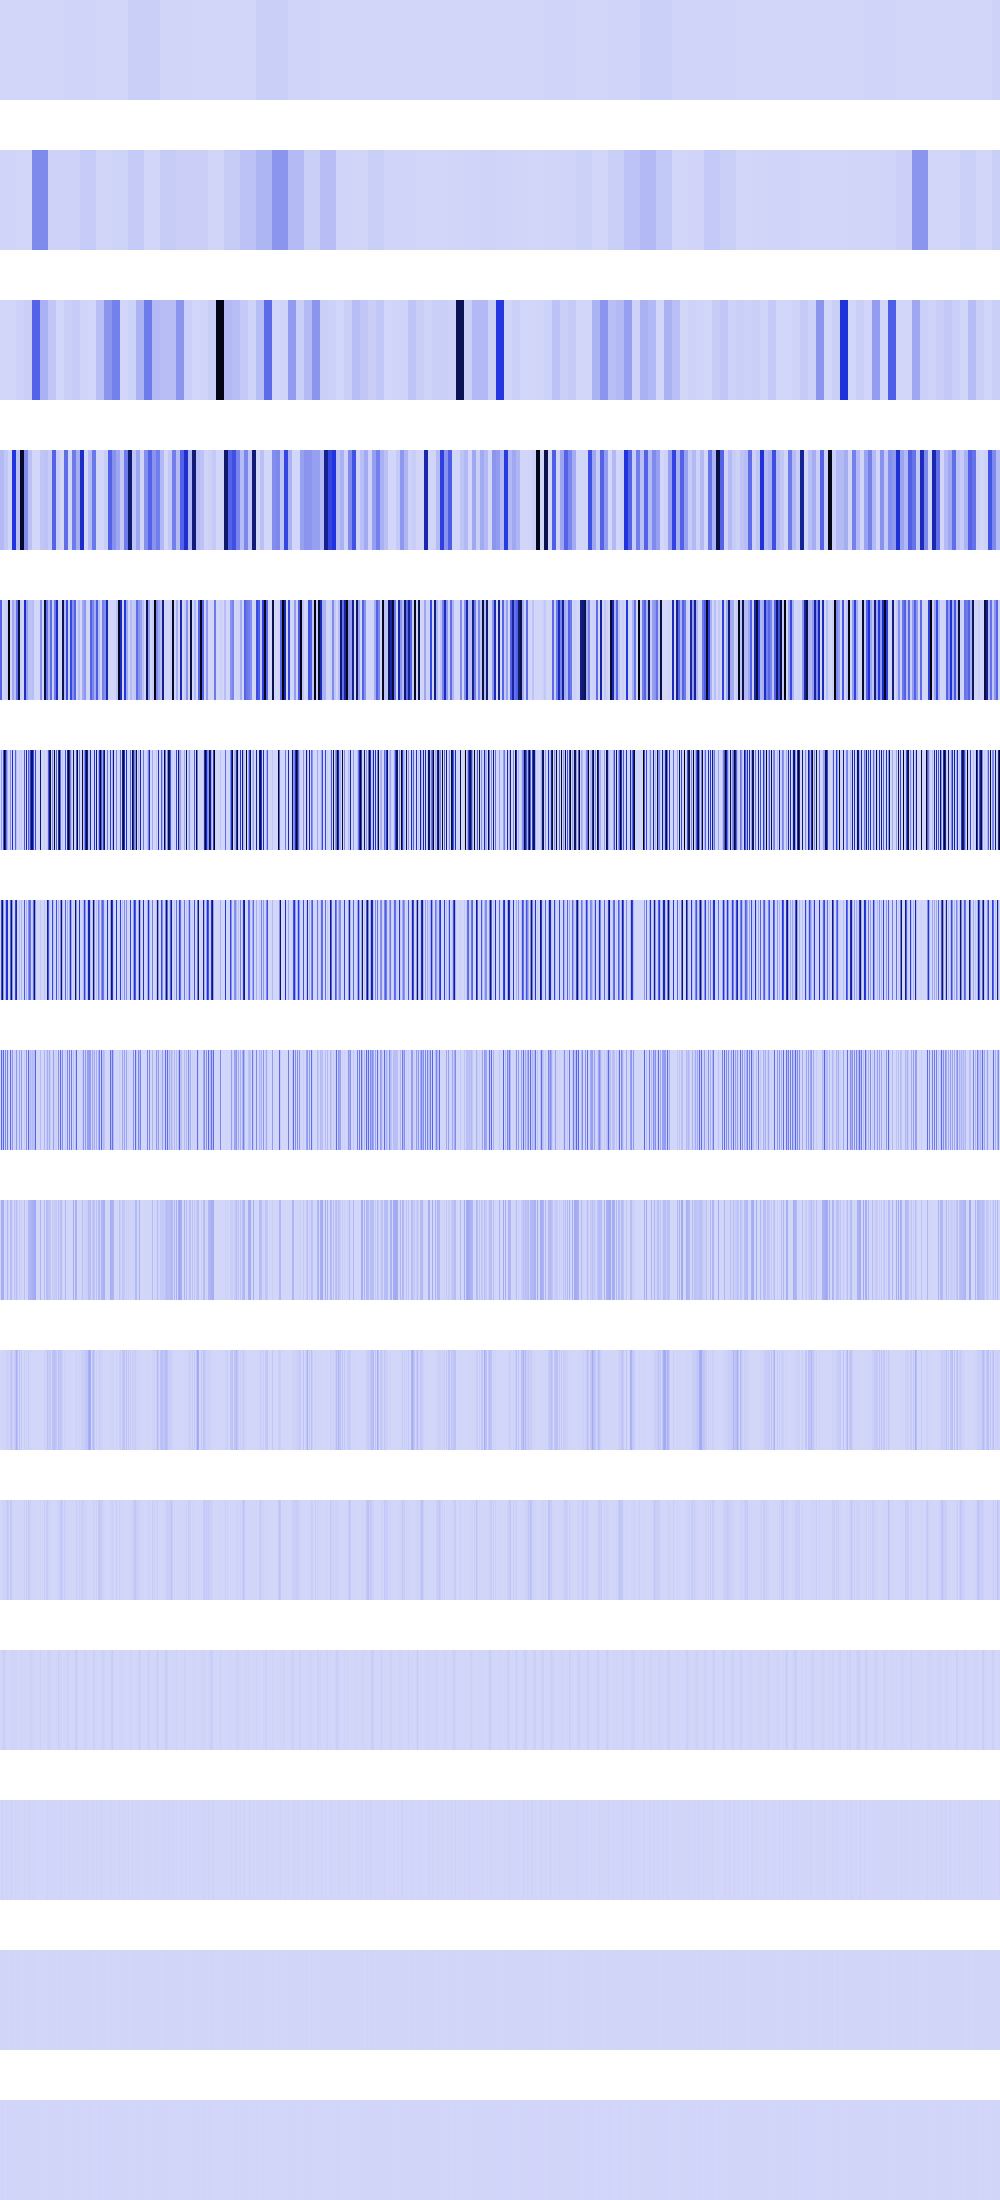

Values plotted in this chart, from the file beside it:
1322496, 1322496, 1322496, 1322496, 1322496, 1322496, 1322496, 1322496, 1322496, 1322496, 1322496, 1322496, 1322496, 1322496, 1322496, 1322496, 1322496, 1322496, 1322496, 1322496, 1322496, 1322496, 1322496, 1322496
5289985, 5289985, 5289985, 5289985, 5289985, 5289985, 5289985, 5289985, 5289985, 5289985, 5289985, 5289985, 5289985, 5289985, 5289985, 5289985, 1420847, 1420847, 1420847, 1420847, 1420847, 1420847, 1420847, 1420847
1290496, 1290496, 1290496, 1290496, 1290496, 1290496, 1290496, 1290496, 1420847, 1420847, 1420847, 1420847, 1420847, 1420847, 1420847, 1420847, 11614301, 11614301, 11614301, 11614301, 11614301, 11614301, 11614301, 11614301
84639760, 84639760, 84639760, 84639760, 47996952, 47996952, 47996952, 47996952, 5161984, 5161984, 5161984, 5161984, 475592864, 475592864, 475592864, 475592864, 66846736, 66846736, 66846736, 66846736, 968443328, 968443328, 968443328, 968443328
338559040, 338559040, 0, 0, 12390400, 12390400, 33546752, 33546752, 1040449536, 1040449536, 0, 0, 134187008, 134187008, 61464856, 61464856, 301924416, 301924416, 885653824, 885653824, 10863616, 10863616, 0, 0
0, 158959296, 12390400, 386040544, 1040449536, 635837184, 294191104, 111511968, 1048576, 0, 214795520, 2166784, 536748032, 0, 6230016, 330366976, 72453840, 4194304, 0, 36192256, 0, 43454464, 0, 0
0, 422678336, 838139904, 188391424, 524288, 114065408, 487718912, 509450496, 2097152, 0, 344299072, 827916288, 184320000, 0, 12460032, 425852928, 604607872, 8388608, 0, 72384512, 0, 86908928, 0, 0
0, 333660160, 57294848, 326451200, 1048576, 228130816, 2359296, 255541248, 4194304, 0, 311115776, 36847616, 184090624, 0, 24920064, 12845056, 177422336, 16777216, 0, 144769024, 0, 173817856, 0, 0
0, 122060800, 114589696, 107642880, 2097152, 3276800, 4718592, 91652096, 8388608, 0, 76972032, 73695232, 15859712, 0, 49840128, 25690112, 69632000, 33554432, 0, 37879808, 0, 20480000, 0, 0
0, 851968, 2686976, 5570560, 4194304, 6553600, 9437184, 23920640, 16777216, 0, 44892160, 55115776, 31719424, 0, 40960000, 51380224, 114098176, 67108864, 0, 58982400, 0, 40960000, 0, 0
0, 1703936, 5373952, 11141120, 8388608, 13107200, 18874368, 47841280, 33554432, 0, 47841280, 34734080, 13107200, 0, 6422528, 2097152, 1703936, 0, 0, 524288, 0, 6422528, 0, 0
0, 3407872, 10747904, 22282240, 16777216, 9437184, 4194304, 3407872, 0, 0, 3407872, 10747904, 9437184, 0, 12845056, 4194304, 3407872, 0, 0, 1048576, 0, 12845056, 0, 0
0, 6815744, 13107200, 2621440, 0, 2097152, 8388608, 6815744, 0, 0, 6815744, 13107200, 2097152, 0, 524288, 8388608, 6815744, 0, 0, 2097152, 0, 524288, 0, 0
0, 5242880, 1048576, 5242880, 0, 4194304, 0, 5242880, 0, 0, 5242880, 1048576, 4194304, 0, 1048576, 0, 5242880, 0, 0, 4194304, 0, 1048576, 0, 0
0, 2097152, 2097152, 2097152, 0, 0, 0, 2097152, 0, 0, 2097152, 2097152, 0, 0, 2097152, 0, 2097152, 0, 0, 0, 0, 2097152, 0, 0
